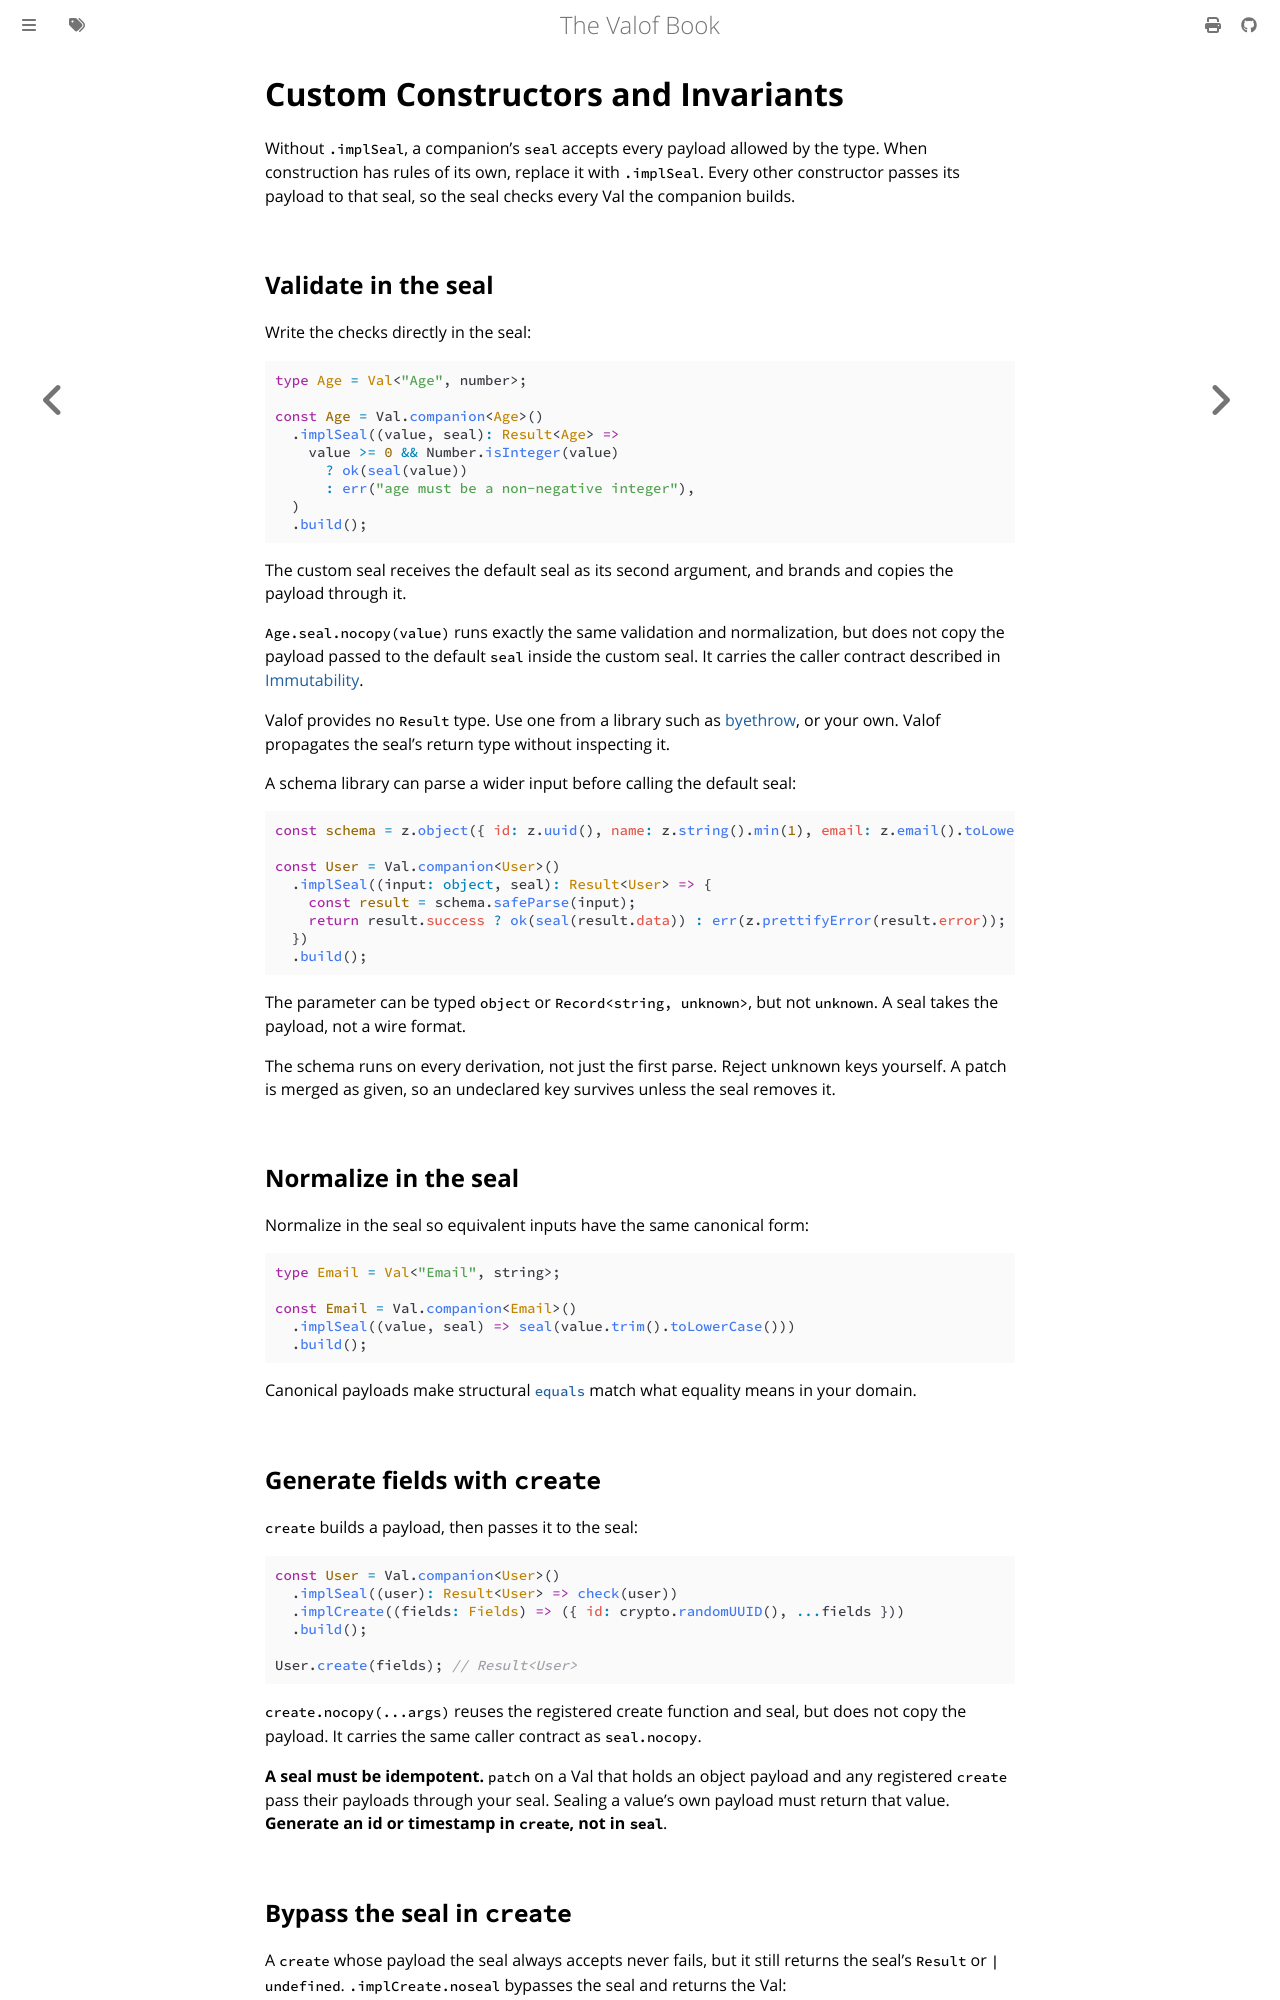

repository: jo16oh/valof · page: latest/custom-constructors.html · generator: mdbook

# Custom Constructors and Invariants

Without `.implSeal`, a companion's `seal` accepts every payload allowed by the type. When
construction has rules of its own, replace it with `.implSeal`. Every other constructor passes its
payload to that seal, so the seal checks every Val the companion builds.

## Validate in the seal

Write the checks directly in the seal:

```ts
import { Val } from "valof";

type Result<T> = { ok: true; value: T } | { ok: false; error: string };
declare function ok<T>(value: T): Result<T>;
declare function err(message: string): Result<never>;
// ---cut---
type Age = Val<"Age", number>;

const Age = Val.companion<Age>()
  .implSeal((value, seal): Result<Age> =>
    value >= 0 && Number.isInteger(value)
      ? ok(seal(value))
      : err("age must be a non-negative integer"),
  )
  .build();
```

The custom seal receives the default seal as its second argument, and brands and copies the payload
through it.

`Age.seal.nocopy(value)` runs exactly the same validation and normalization, but does not copy the
payload passed to the default `seal` inside the custom seal. It carries the caller contract
described in [Immutability](immutability.md#avoid-a-copy-with-nocopy).

Valof provides no `Result` type. Use one from a library such as
[byethrow](https://github.com/praha-inc/byethrow), or your own. Valof propagates the seal's return
type without inspecting it.

A schema library can parse a wider input before calling the default seal:

```ts
import { Val, type SeedOf } from "valof";

type User = Val<"User", { id: string; name: string; email: string }>;
type Result<T> = { ok: true; value: T } | { ok: false; error: string };
declare function ok<T>(value: T): Result<T>;
declare function err(message: string): Result<never>;

declare const z: {
  object(shape: Record<string, unknown>): {
    safeParse(
      input: unknown,
    ): { success: true; data: SeedOf<User> } | { success: false; error: unknown };
  };
  uuid(): unknown;
  string(): { min(length: number): unknown };
  email(): { toLowerCase(): unknown };
  prettifyError(error: unknown): string;
};
// ---cut---
const schema = z.object({ id: z.uuid(), name: z.string().min(1), email: z.email().toLowerCase() });

const User = Val.companion<User>()
  .implSeal((input: object, seal): Result<User> => {
    const result = schema.safeParse(input);
    return result.success ? ok(seal(result.data)) : err(z.prettifyError(result.error));
  })
  .build();
```

The parameter can be typed `object` or `Record<string, unknown>`, but not `unknown`. A seal takes
the payload, not a wire format.

The schema runs on every derivation, not just the first parse. Reject unknown keys yourself. A patch
is merged as given, so an undeclared key survives unless the seal removes it.

## Normalize in the seal

Normalize in the seal so equivalent inputs have the same canonical form:

```ts
import { Val } from "valof";
// ---cut---
type Email = Val<"Email", string>;

const Email = Val.companion<Email>()
  .implSeal((value, seal) => seal(value.trim().toLowerCase()))
  .build();
```

Canonical payloads make structural [`equals`](utilities.md#equals) match what equality means in your
domain.

## Generate fields with `create`

`create` builds a payload, then passes it to the seal:

```ts
import { Val, type SeedOf } from "valof";

type User = Val<"User", { id: string; name: string; email: string }>;
type Result<T> = { ok: true; value: T } | { ok: false; error: string };
declare function ok<T>(value: T): Result<T>;
declare function err(message: string): Result<never>;

type Fields = Omit<SeedOf<User>, "id">;
declare function check(user: SeedOf<User>): Result<User>;
declare const fields: Fields;
// ---cut---
const User = Val.companion<User>()
  .implSeal((user): Result<User> => check(user))
  .implCreate((fields: Fields) => ({ id: crypto.randomUUID(), ...fields }))
  .build();

User.create(fields); // Result<User>
```

`create.nocopy(...args)` reuses the registered create function and seal, but does not copy the
payload. It carries the same caller contract as `seal.nocopy`.

**A seal must be idempotent.** `patch` on a Val that holds an object payload and any registered
`create` pass their payloads through your seal. Sealing a value's own payload must return that
value. **Generate an id or timestamp in `create`, not in `seal`**.
